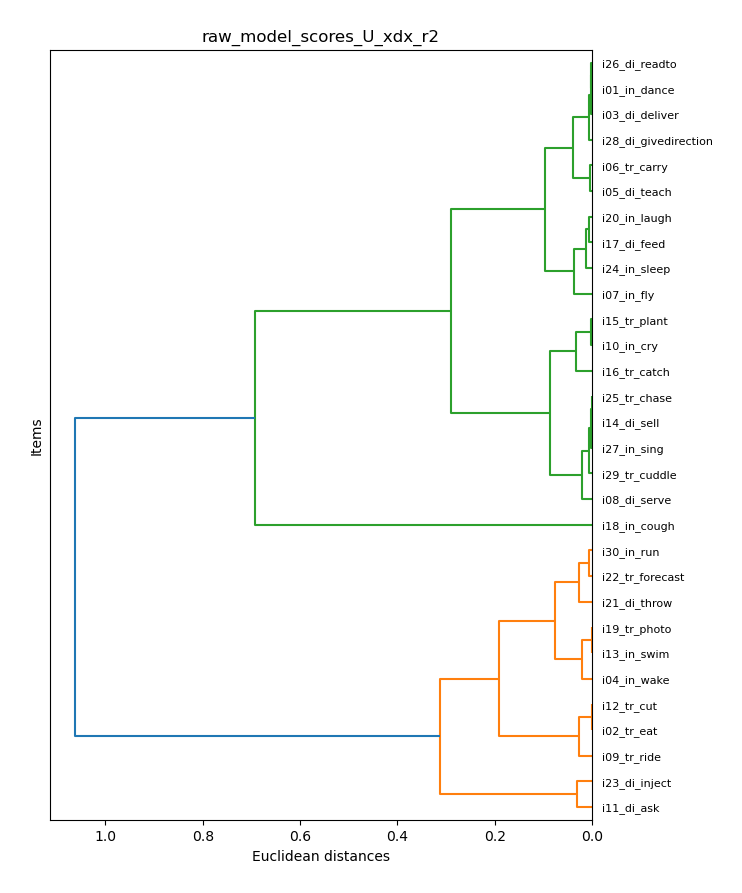

Source data for this figure (header and first rows):
item_model, U_xdx_r2
i01_in_dance, 0.3411
i02_tr_eat, 0.2362
i03_di_deliver, 0.3382
i04_in_wake, 0.0997
i05_di_teach, 0.3159
i06_tr_carry, 0.3124
i07_in_fly, 0.3969
i08_di_serve, 0.4414
i09_tr_ride, 0.2125
i10_in_cry, 0.4625
i11_di_ask, 0.007052
i12_tr_cut, 0.2367
i13_in_swim, 0.1174
i14_di_sell, 0.4228
i15_tr_plant, 0.4642
i16_tr_catch, 0.4919
i17_di_feed, 0.3743
i18_in_cough, 0.8949
i19_tr_photo, 0.1166
i20_in_laugh, 0.3677
i21_di_throw, 0.1699
i22_tr_forecast, 0.1498
i23_di_inject, -0.02402
i24_in_sleep, 0.3603
i25_tr_chase, 0.4238
i26_di_readto, 0.3398
i27_in_sing, 0.4256
i28_di_givedirection, 0.3342
i29_tr_cuddle, 0.4289
i30_in_run, 0.1441
